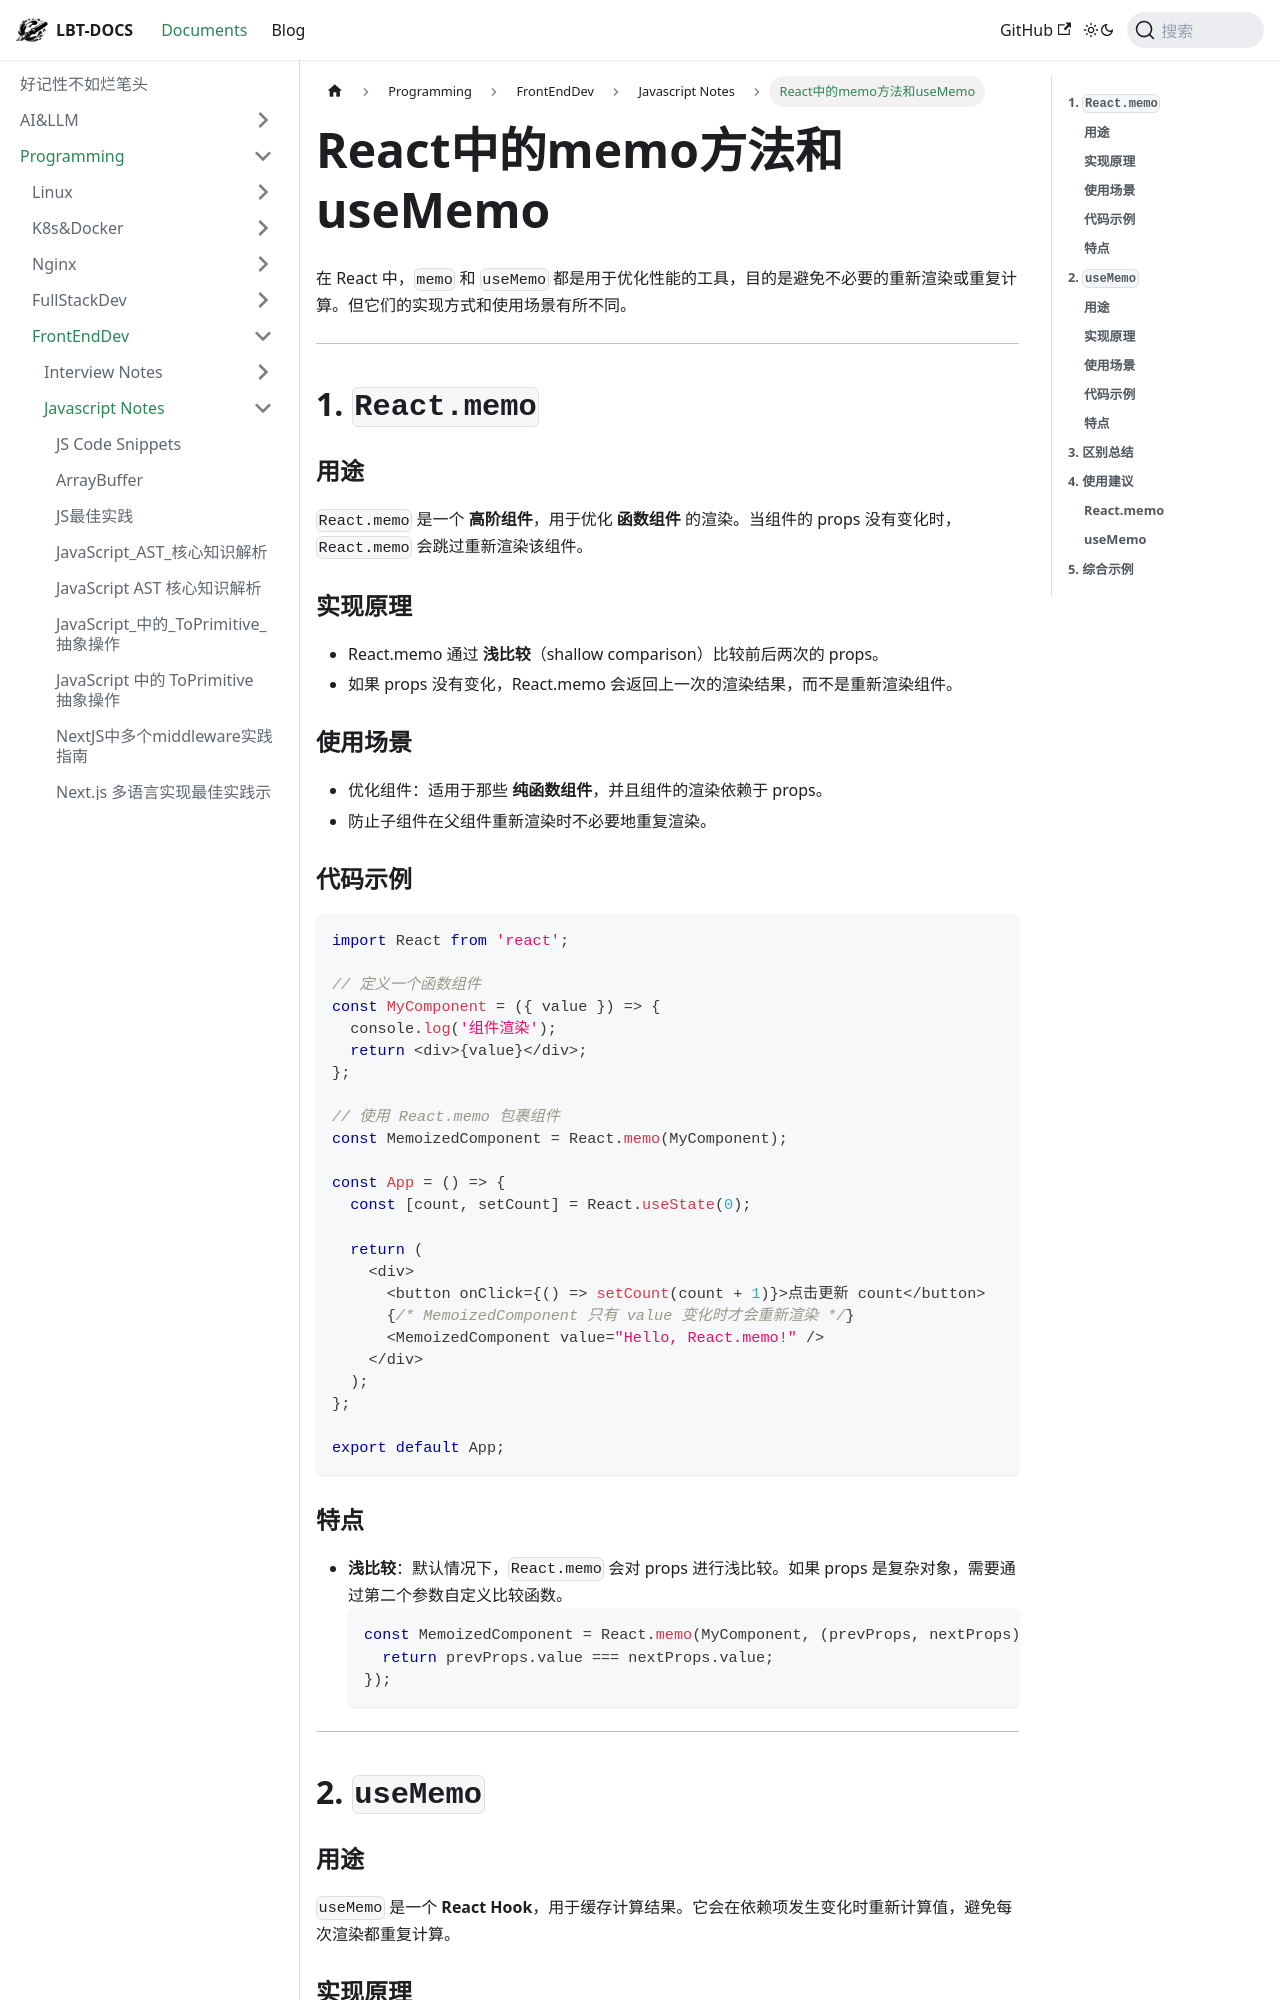

repository: fhvknb/lbt-docs · page: docs/Programming/FrontEndDev/Javascript/React中的memo方法和useMemo.html · generator: docusaurus

在 React 中，`memo` 和 `useMemo` 都是用于优化性能的工具，目的是避免不必要的重新渲染或重复计算。但它们的实现方式和使用场景有所不同。

---

## **1. `React.memo`**
### **用途**
`React.memo` 是一个 **高阶组件**，用于优化 **函数组件** 的渲染。当组件的 props 没有变化时，`React.memo` 会跳过重新渲染该组件。

### **实现原理**
- React.memo 通过 **浅比较**（shallow comparison）比较前后两次的 props。
- 如果 props 没有变化，React.memo 会返回上一次的渲染结果，而不是重新渲染组件。

### **使用场景**
- 优化组件：适用于那些 **纯函数组件**，并且组件的渲染依赖于 props。
- 防止子组件在父组件重新渲染时不必要地重复渲染。

### **代码示例**
```javascript
import React from 'react';

// 定义一个函数组件
const MyComponent = ({ value }) => {
  console.log('组件渲染');
  return <div>{value}</div>;
};

// 使用 React.memo 包裹组件
const MemoizedComponent = React.memo(MyComponent);

const App = () => {
  const [count, setCount] = React.useState(0);

  return (
    <div>
      <button onClick={() => setCount(count + 1)}>点击更新 count</button>
      {/* MemoizedComponent 只有 value 变化时才会重新渲染 */}
      <MemoizedComponent value="Hello, React.memo!" />
    </div>
  );
};

export default App;
```

### **特点**
- **浅比较**：默认情况下，`React.memo` 会对 props 进行浅比较。如果 props 是复杂对象，需要通过第二个参数自定义比较函数。
  ```javascript
  const MemoizedComponent = React.memo(MyComponent, (prevProps, nextProps) => {
    return prevProps.value === nextProps.value;
  });
  ```

---

## **2. `useMemo`**
### **用途**
`useMemo` 是一个 **React Hook**，用于缓存计算结果。它会在依赖项发生变化时重新计算值，避免每次渲染都重复计算。

### **实现原理**
- `useMemo` 在组件渲染时会检查依赖项是否发生变化。
- 如果依赖项没有变化，`useMemo` 会返回缓存的值，而不是重新计算。

### **使用场景**
- 优化计算：适用于那些 **耗时的计算逻辑**，例如复杂的数学运算或过滤操作。
- 避免重复创建对象或函数：可以防止子组件因属性变化而重新渲染。
